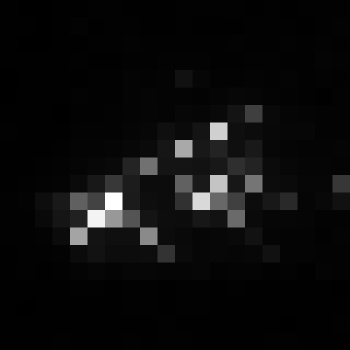

Source data for this figure (header and first rows):
, xmin, ymin, lat, lon, area, perimeter, max_nanowatts, min_nanowatts, moonlight_illumination, clear_sky_confidence, mean_nanowatts
0, 1100, 3425, -6.711, -6.711, 1.0, 0.0, 20.39, 0.147, 11.84, 0.0, 2.754
